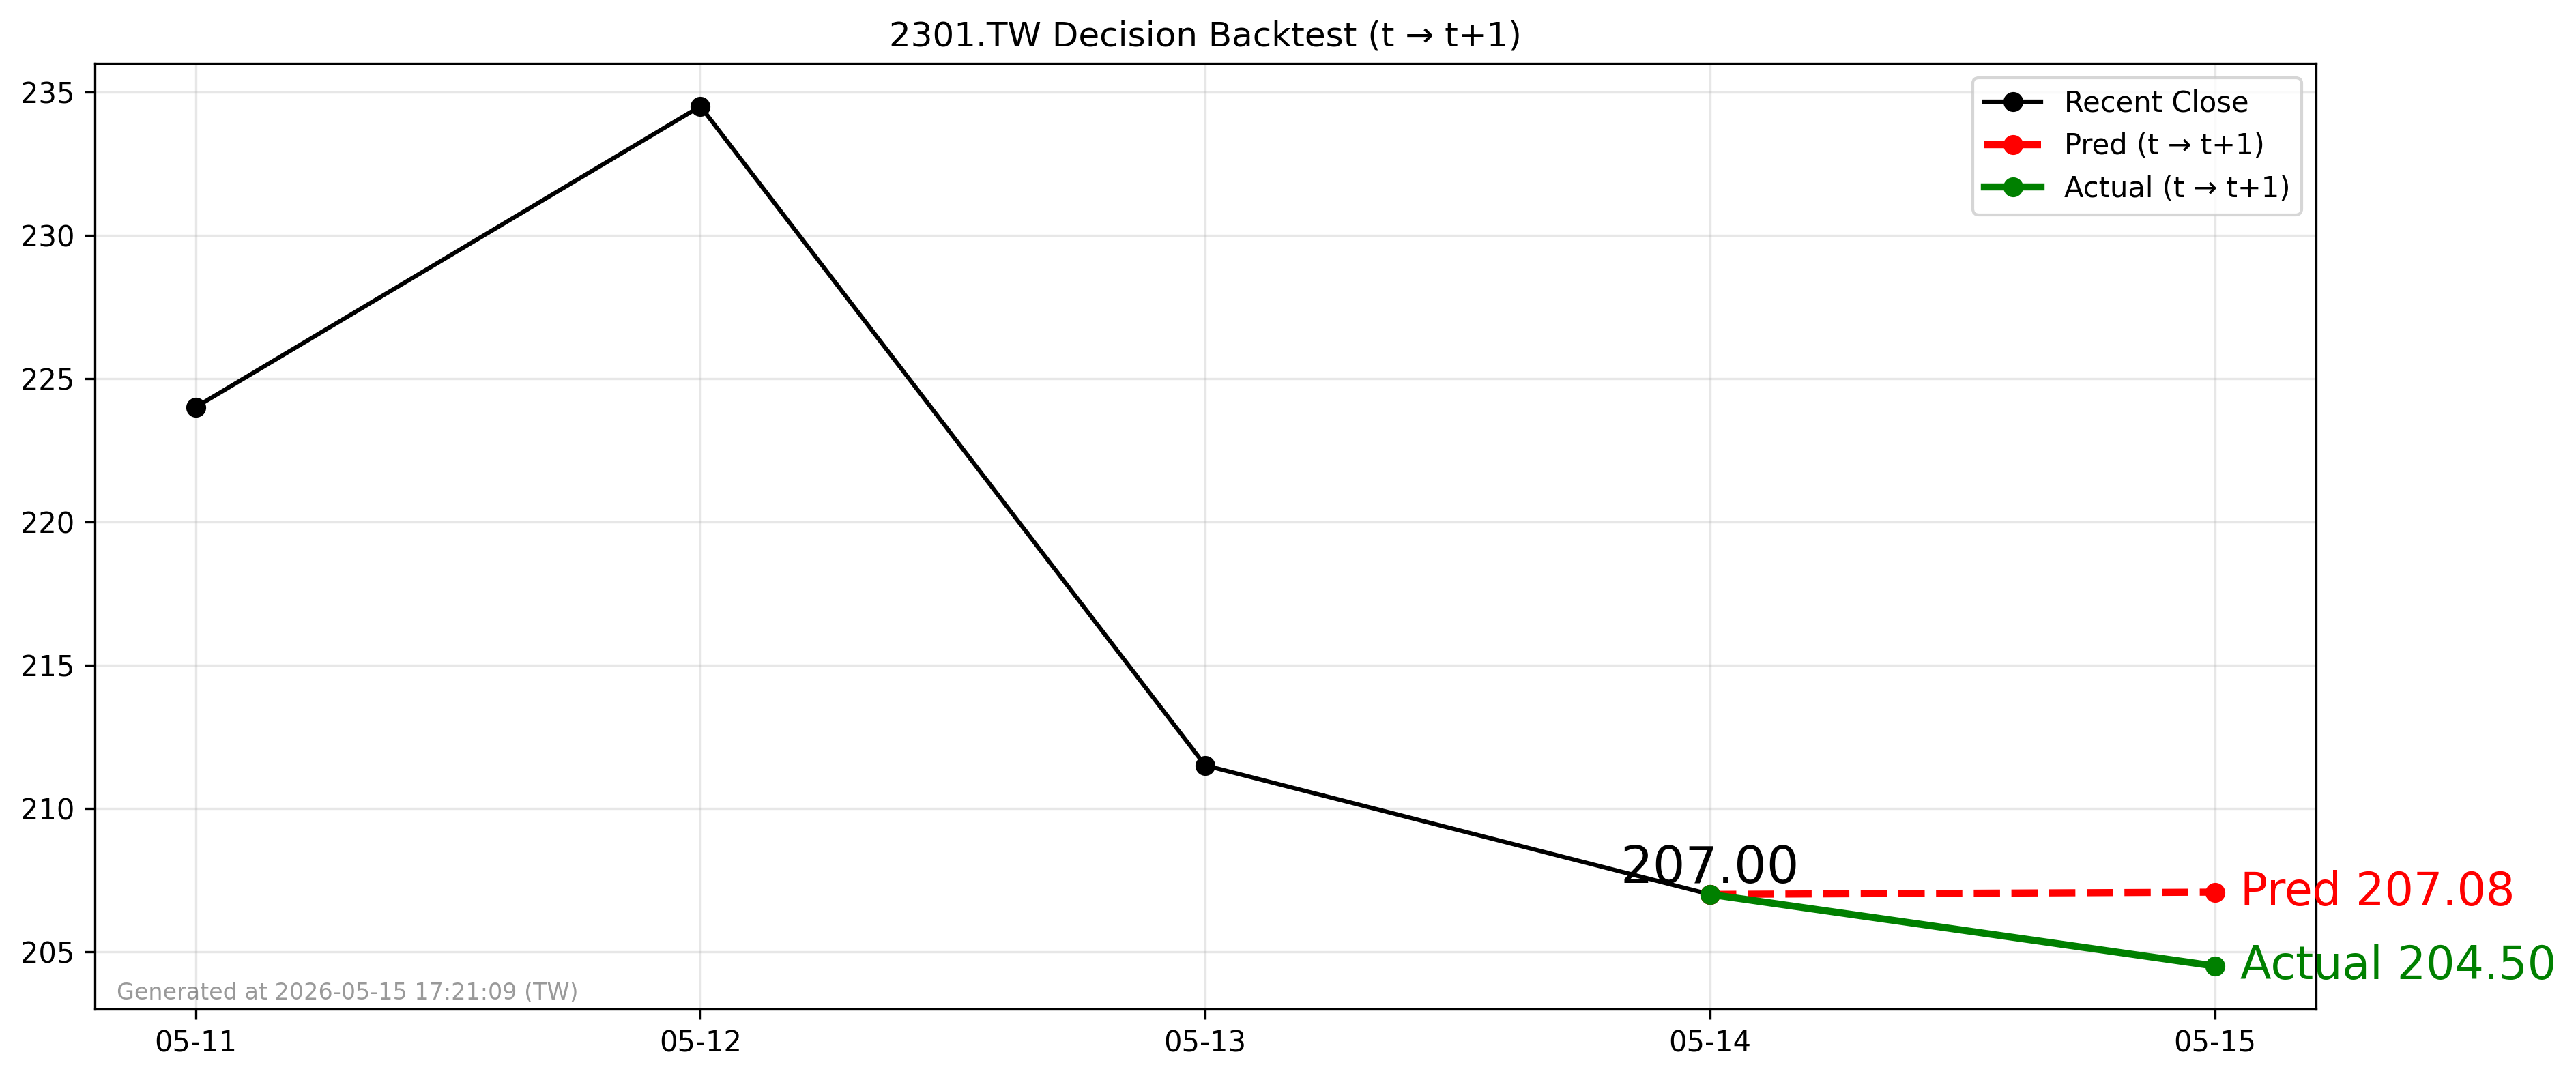

The file beside this chart, header and first rows:
forecast_date, decision_day, close_t, pred_t1, actual_t1, direction_pred, direction_actual
2026-05-14, 2026-05-14, 207.0, 207.1, 204.5, 1, -1
